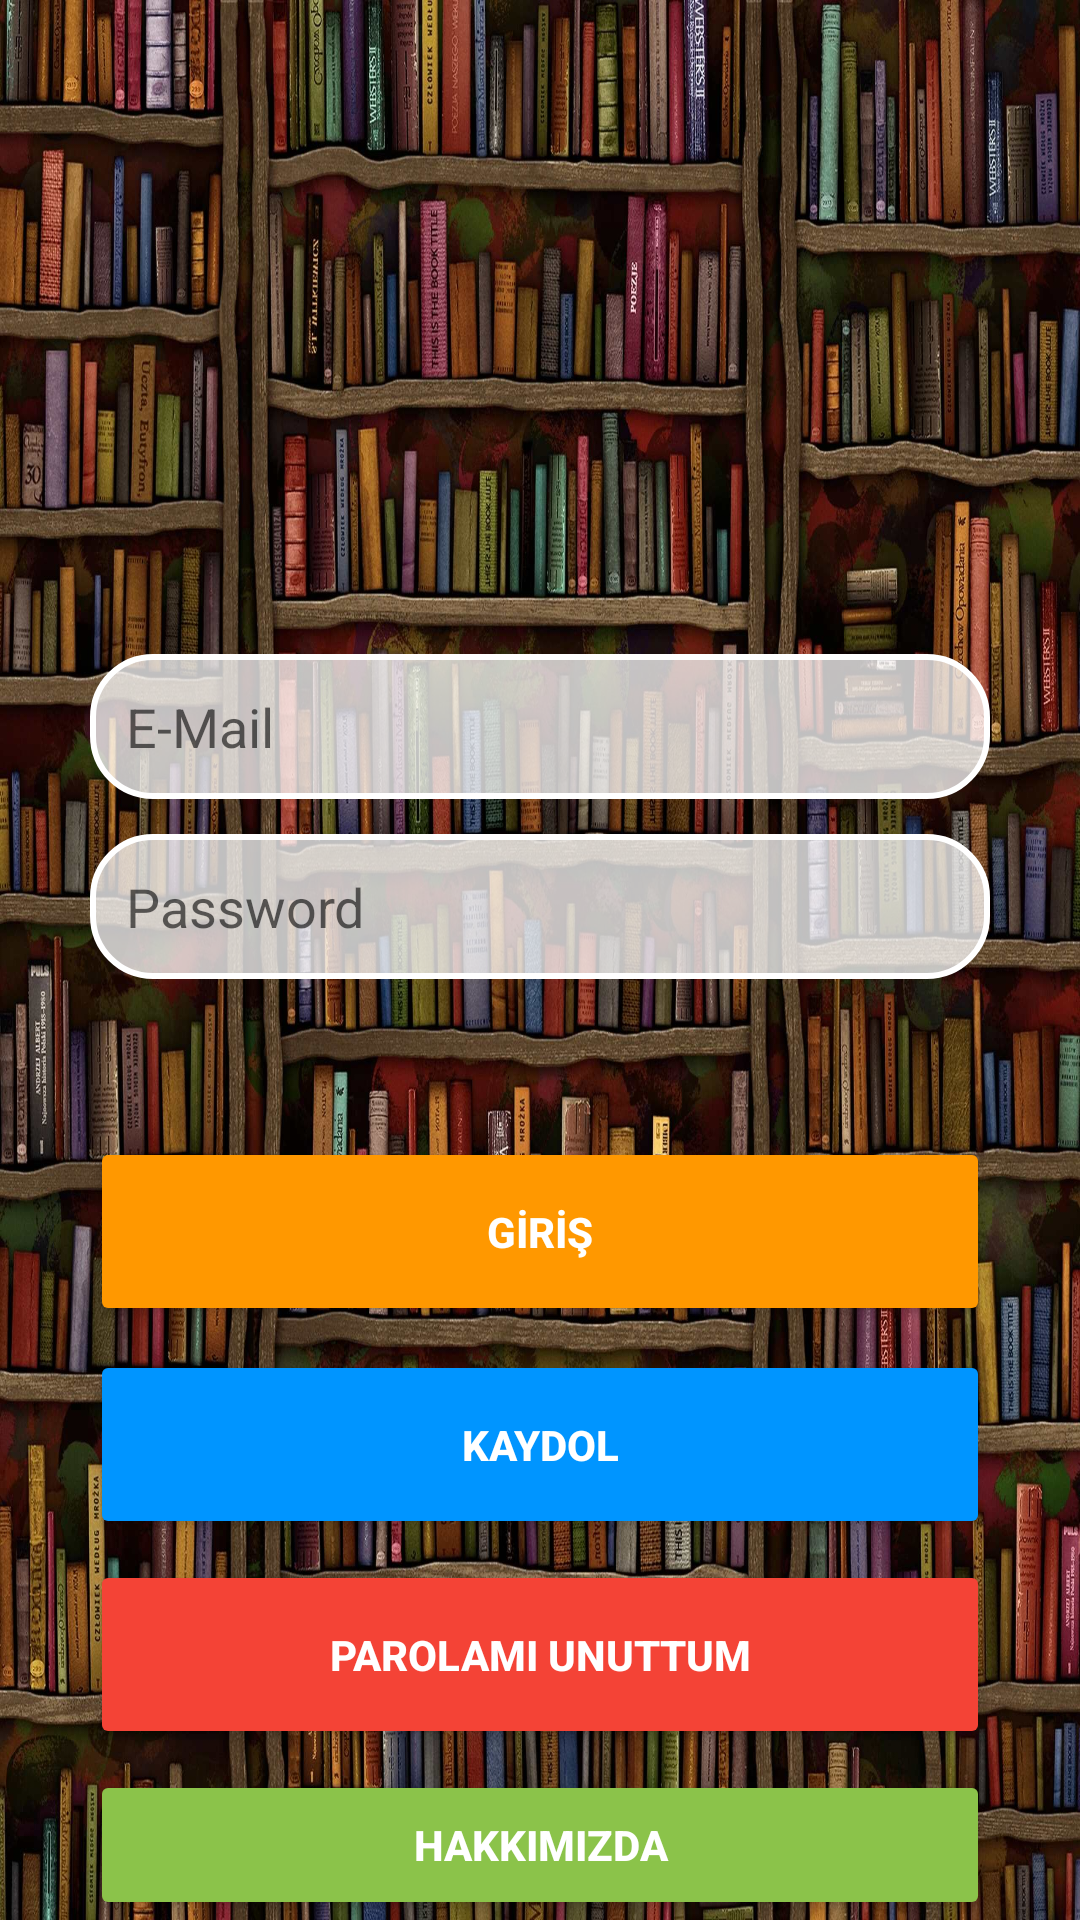

Here is an Android app screen rendered from its layout file. Give the layout XML and the strings, colors and styles it references.
<!-- AndroidManifest.xml: application theme Theme.BookWise -->
<!-- res/layout/login.xml -->
<?xml version="1.0" encoding="utf-8"?>
<RelativeLayout xmlns:android="http://schemas.android.com/apk/res/android"
    xmlns:app="http://schemas.android.com/apk/res-auto"
    xmlns:tools="http://schemas.android.com/tools"
    android:id="@+id/main"
    android:layout_width="match_parent"
    android:layout_height="match_parent"
    tools:context=".login"
    android:background="@drawable/library_home">

    

    

    

    <Button
        android:id="@+id/login"
        android:layout_width="348dp"
        android:layout_height="63dp"
        android:layout_alignParentTop="true"
        android:layout_alignParentEnd="true"
        android:layout_marginStart="30dp"
        android:layout_marginTop="379dp"
        android:layout_marginEnd="30dp"
        android:backgroundTint="#FF9800"
        android:elevation="6dp"
        android:text="GİRİŞ"
        android:textColor="@android:color/white"
        android:textStyle="bold" />

    <Button
        android:id="@+id/btnforgetpassword"
        android:layout_width="348dp"
        android:layout_height="63dp"
        android:layout_alignParentTop="true"
        android:layout_alignParentEnd="true"
        android:layout_marginStart="30dp"
        android:layout_marginTop="520dp"
        android:layout_marginEnd="30dp"
        android:backgroundTint="#F44336"
        android:elevation="6dp"
        android:text="PAROLAMI UNUTTUM"
        android:textColor="@android:color/white"
        android:textStyle="bold" />

    <Button
        android:id="@+id/aboutus"
        android:layout_width="348dp"
        android:layout_height="63dp"
        android:layout_alignParentTop="true"
        android:layout_alignParentEnd="true"
        android:layout_marginStart="30dp"
        android:layout_marginTop="590dp"
        android:layout_marginEnd="30dp"
        android:backgroundTint="#8BC34A"
        android:elevation="6dp"
        android:text="HAKKIMIZDA"
        android:textColor="@android:color/white"
        android:textStyle="bold" />

    <EditText
        android:id="@+id/editTextTextPassword"
        android:inputType="textPassword"

        android:layout_width="match_parent"
        android:layout_height="wrap_content"
        android:layout_alignParentEnd="true"
        android:layout_marginTop="278dp"
        android:layout_marginEnd="30dp"
        android:layout_marginBottom="12dp"
        android:layout_marginStart="30dp"
        android:background="@drawable/edittext_background"
        android:hint="Password"
        android:padding="12dp"  />

    <EditText
        android:id="@+id/editTextText"
        android:layout_width="match_parent"
        android:layout_height="wrap_content"
        android:layout_alignParentEnd="true"
        android:layout_marginTop="218dp"
        android:layout_marginEnd="30dp"
        android:layout_marginBottom="12dp"
        android:layout_marginStart="30dp"
        android:background="@drawable/edittext_background"
        android:hint="E-Mail"
        android:inputType="text"
        android:padding="12dp" />

    <Button
        android:id="@+id/register"
        android:backgroundTint="#0095FF"
        android:text="KAYDOL"
        android:layout_width="348dp"
        android:layout_height="63dp"
        android:layout_alignParentTop="true"
        android:layout_alignParentEnd="true"
        android:layout_marginStart="30dp"
        android:layout_marginTop="450dp"
        android:layout_marginEnd="30dp"
        android:elevation="6dp"
        android:textColor="@android:color/white"
        android:textStyle="bold"/>

    <TextView
        android:id="@+id/tvCountdown"
        android:layout_width="wrap_content"
        android:layout_height="wrap_content"
        android:layout_alignParentStart="true"
        android:layout_alignParentTop="true"
        android:layout_marginStart="90dp"
        android:layout_marginTop="668dp"
        android:text=""
        android:textColor="#FBFBFB"
        android:textSize="20sp"
        android:textStyle="bold" />

</RelativeLayout>
<!-- resources referenced by this layout -->
<resources>
  <!-- drawable edittext_background (drawable) -->
  <shape xmlns:android="http://schemas.android.com/apk/res/android"
      android:shape="rectangle">
  
      
      <solid android:color="#BFFFFFFF" /> 
  
      <stroke
          android:width="2dp"
          android:color="#FFFFFFFF" />
  
      <corners android:radius="20dp" />
  
      <padding android:left="10dp" android:right="10dp" android:top="10dp" android:bottom="10dp" />
  </shape>
  <!-- drawable library_home: jpg bitmap (drawable, 674553 bytes) -->
  <style name="Theme.BookWise" parent="Base.Theme.BookWise" />
  <style name="Base.Theme.BookWise" parent="Theme.MaterialComponents.DayNight.NoActionBar">
          
          
          <item name="colorPrimary">@android:color/transparent</item> 
          <item name="colorPrimaryVariant">@android:color/transparent</item>
          <item name="colorOnPrimary">@android:color/white</item>
          <item name="android:statusBarColor" tools:targetApi="l">@android:color/transparent</item>
          <item name="android:windowTranslucentStatus">true</item>
  
      </style>
</resources>
